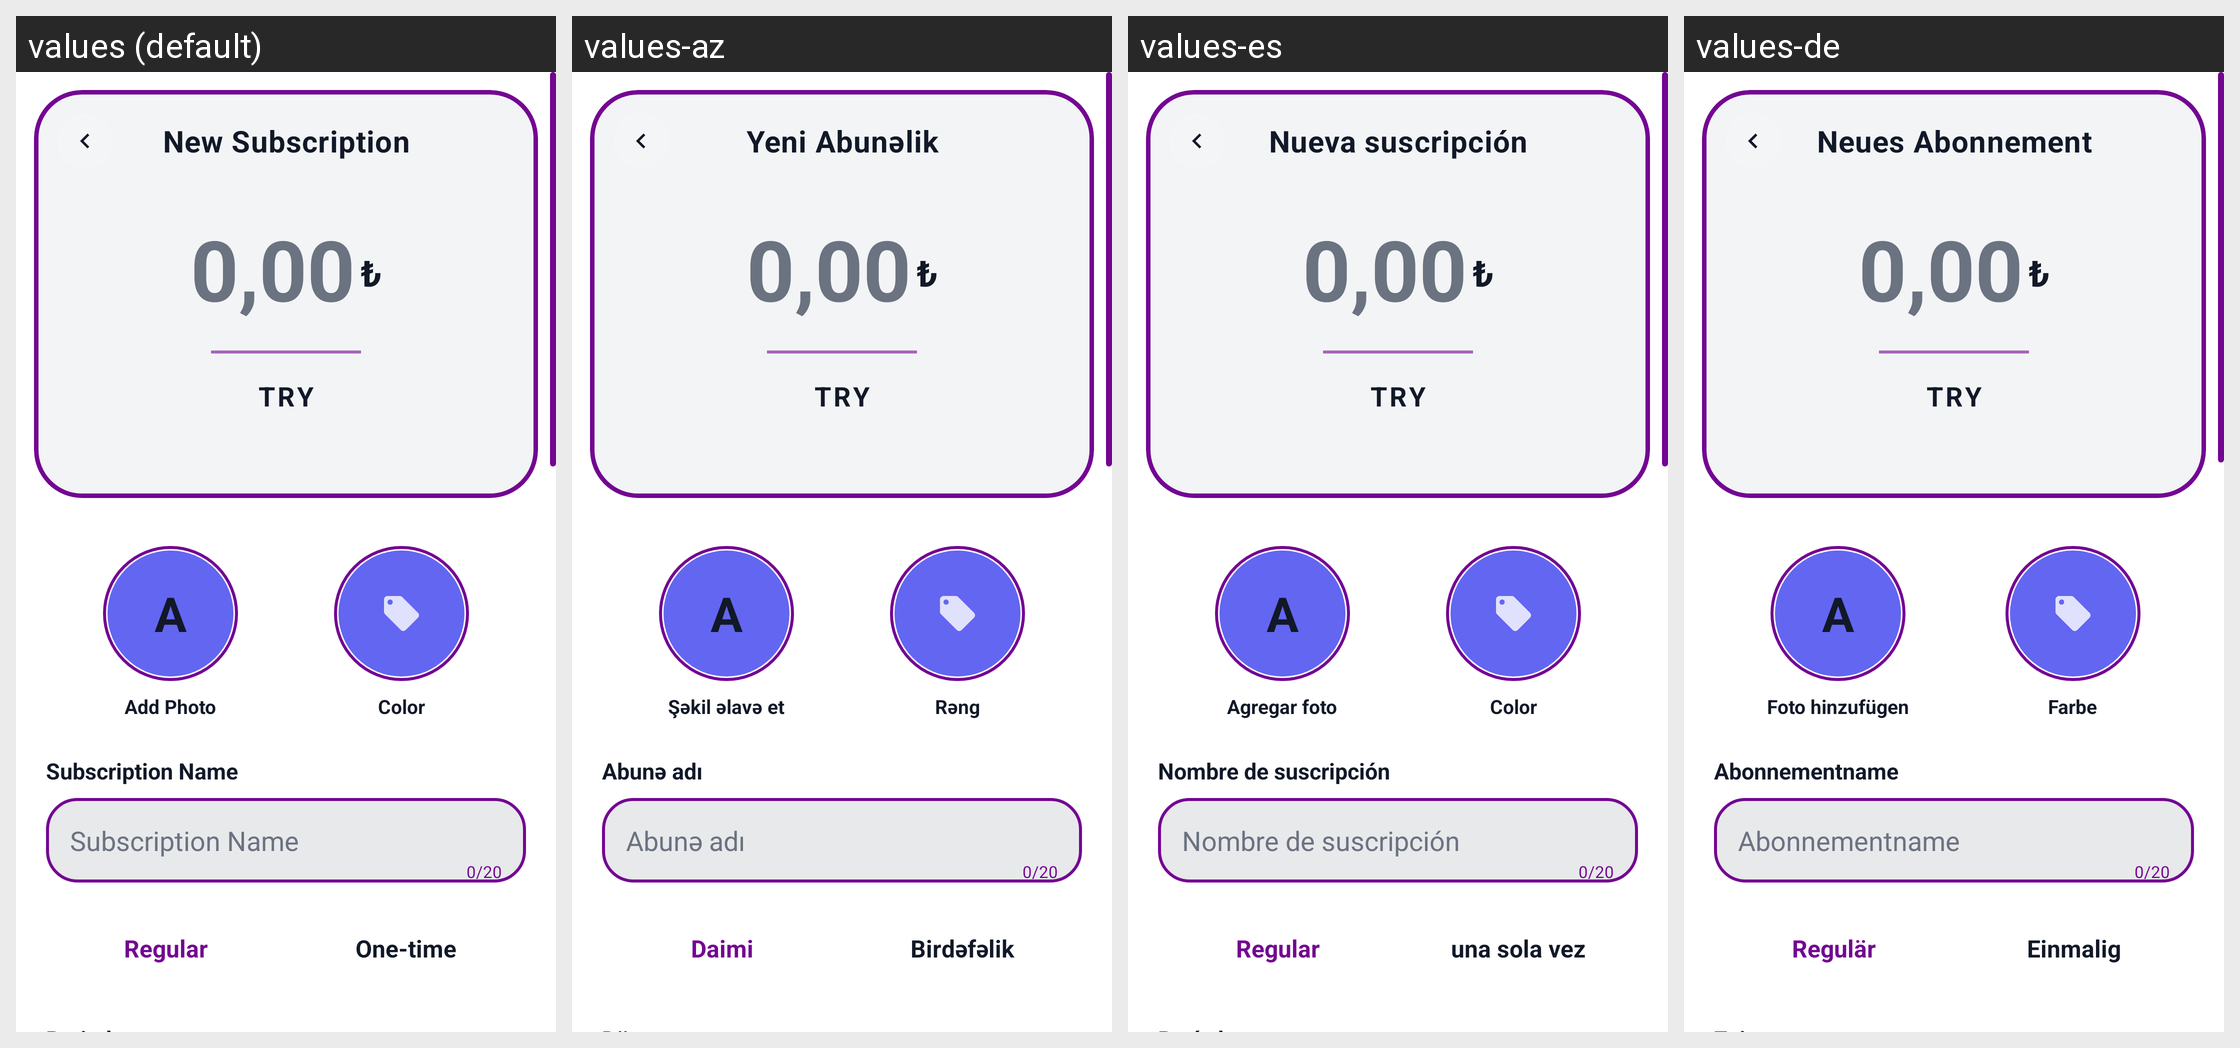

Strings drawn on this Android screen and how each of the app's shown locales translates them:
Android screen res/layout/activity_add_edit.xml rendered under 4 locales, left to right: values (default), values-az, values-es, values-de. Device: Nexus 5 (rendered at 1080×1920; each locale shown at half size, 540×960, under a caption strip naming it); theme Theme.Aboneliklerim.NoActionBar.
Other locales in the repository, not shown: values-ar, values-cs, values-da, values-fi, values-fr, values-it, values-ja, values-ko, values-nl, values-no, values-pl, values-pt, values-pt-rBR, values-sv, values-th, values-tr, values-uk, values-zh-rCN.
Strings drawn on this screen, with the default value and each locale's value (text and hints the layout hard-codes, and strings that could not be matched under every locale, appear in the picture but are not listed):

new_subscription
  values: New Subscription
  values-az: Yeni Abunəlik
  values-es: Nueva suscripción
  values-de: Neues Abonnement

add_photo
  values: Add Photo
  values-az: Şəkil əlavə et
  values-es: Agregar foto
  values-de: Foto hinzufügen

color
  values: Color
  values-az: Rəng
  values-es: Color
  values-de: Farbe

name
  values: Subscription Name
  values-az: Abunə adı
  values-es: Nombre de suscripción
  values-de: Abonnementname

regular
  values: Regular
  values-az: Daimi
  values-es: Regular
  values-de: Regulär

one_time
  values: One-time
  values-az: Birdəfəlik
  values-es: una sola vez
  values-de: Einmalig
